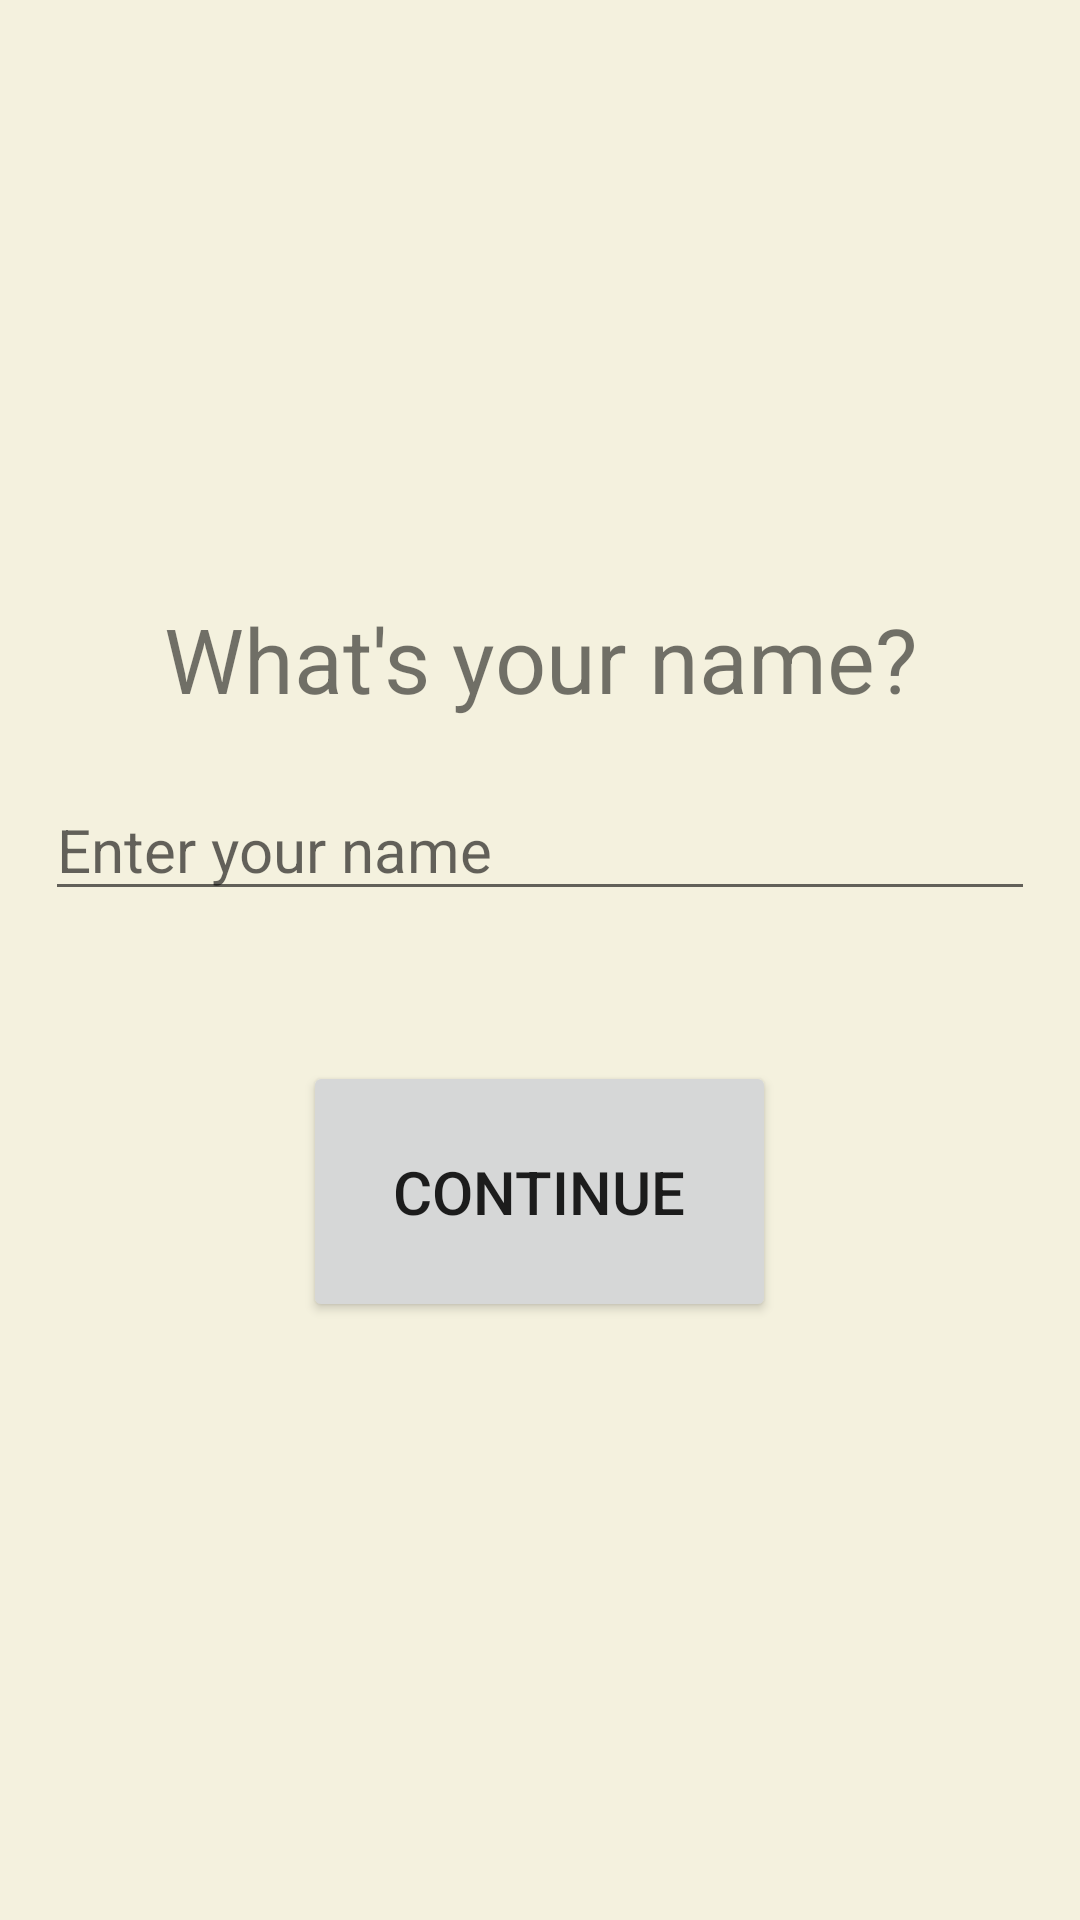

The Android layout XML behind this screen, and the referenced resources:
<!-- AndroidManifest.xml: application theme Theme.GBCProjectGp1 -->
<!-- res/layout/activity_enter_your_name.xml -->
<?xml version="1.0" encoding="utf-8"?>
<LinearLayout xmlns:android="http://schemas.android.com/apk/res/android"
    xmlns:app="http://schemas.android.com/apk/res-auto"
    xmlns:tools="http://schemas.android.com/tools"
    android:layout_width="match_parent"
    android:layout_height="match_parent"
    android:orientation="vertical"
    tools:context="com.gp1.gbcproject.EnterYourNameActivity"
    android:layout_margin="8dp"
    android:gravity="center"
    >
    <TextView
        android:layout_width="match_parent"
        android:layout_height="wrap_content"
        android:textSize="30sp"
        android:gravity="center"
        android:layout_marginBottom="20dp"
        android:text="@string/what_is_your_name"/>
    <EditText
        android:id="@+id/et_name"
        android:layout_width="match_parent"
        android:layout_height="wrap_content"
        android:textSize="20sp"
        android:layout_marginBottom="50dp"
        android:layout_marginHorizontal="15dp"
        android:hint="@string/enter_your_name"
        />
    <Button
        android:id="@+id/continue_btn"
        android:layout_width="wrap_content"
        android:layout_height="wrap_content"
        android:textSize="20sp"
        android:padding="30dp"
        android:text="@string/continue_btn"/>
</LinearLayout>
<!-- resources referenced by this layout -->
<resources>
  <string name="continue_btn">Continue</string>
  <string name="enter_your_name">Enter your name</string>
  <string name="what_is_your_name">What\'s your name?</string>
  <style name="Theme.GBCProjectGp1" parent="Theme.MaterialComponents.DayNight.DarkActionBar">
          
          <item name="colorPrimary">@color/GreenSheen_11</item>
          <item name="colorPrimaryVariant">@color/DeepTaupe_6</item>
          <item name="colorOnPrimary">@color/white</item>
          
          <item name="colorSecondary">@color/DeepChampagne_14</item>
          <item name="colorSecondaryVariant">@color/Ecru_13</item>
          <item name="colorOnSecondary">@color/black</item>
          
          <item name="android:statusBarColor">?attr/colorPrimaryVariant</item>
          
          <item name="android:windowBackground">@color/EggShell_1</item>
      </style>
  <color name="GreenSheen_11">#81B29A</color>
  <color name="DeepTaupe_6">#7B565D</color>
  <color name="white">#FFFFFFFF</color>
  <color name="DeepChampagne_14">#F2CC8F</color>
  <color name="Ecru_13">#D6C692</color>
  <color name="black">#FF000000</color>
  <color name="EggShell_1">#F4F1DE</color>
</resources>
